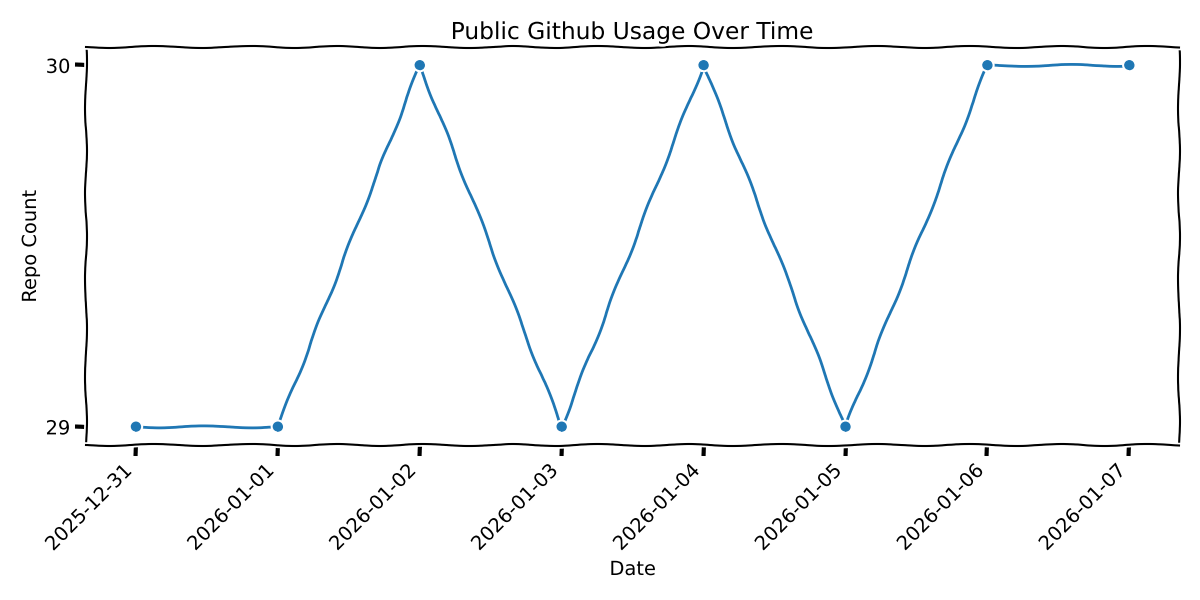

Source data for this figure (header and first rows):
date, count
2025-12-31, 29
2026-01-01, 29
2026-01-02, 30
2026-01-03, 29
2026-01-04, 30
2026-01-05, 29
2026-01-06, 30
2026-01-07, 30
